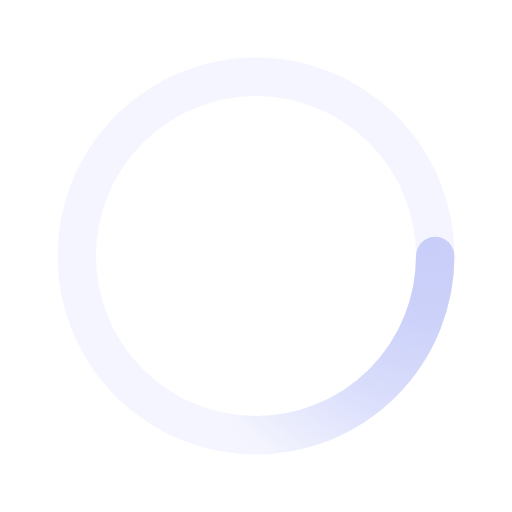
t = 0.00 s
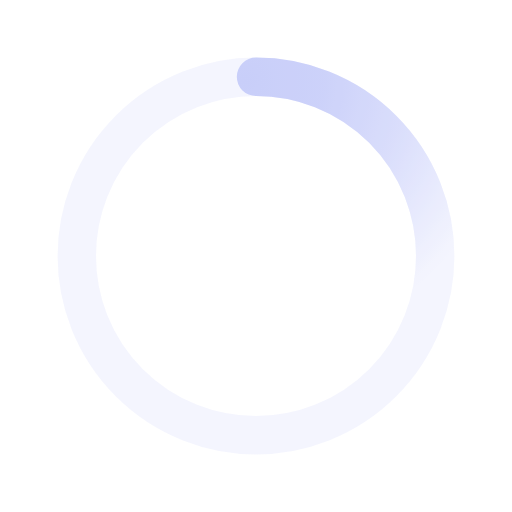
t = 0.50 s
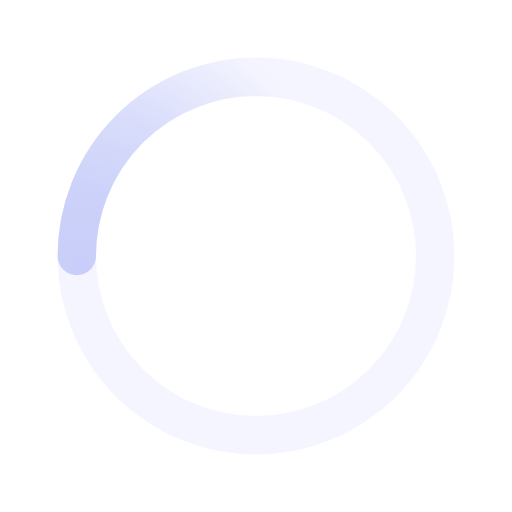
t = 1.00 s
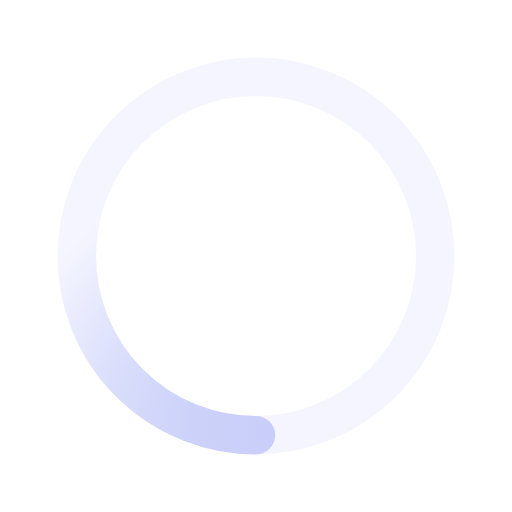
t = 1.50 s

The animated SVG that drew these frames (rendered in a browser with its animation timeline set to each time). Animation: 1 SMIL element (animateTransform=1); one cycle of 2.00 s, repeats indefinitely.

<svg xmlns='http://www.w3.org/2000/svg' viewBox='0 0 200 200'><radialGradient id='a12' cx='.66' fx='.66' cy='.3125' fy='.3125' gradientTransform='scale(1.5)'><stop offset='0' stop-color='#C8CEF9'></stop><stop offset='.3' stop-color='#C8CEF9' stop-opacity='.9'></stop><stop offset='.6' stop-color='#C8CEF9' stop-opacity='.6'></stop><stop offset='.8' stop-color='#C8CEF9' stop-opacity='.3'></stop><stop offset='1' stop-color='#C8CEF9' stop-opacity='0'></stop></radialGradient><circle transform-origin='center' fill='none' stroke='url(#a12)' stroke-width='15' stroke-linecap='round' stroke-dasharray='200 1000' stroke-dashoffset='0' cx='100' cy='100' r='70'><animateTransform type='rotate' attributeName='transform' calcMode='spline' dur='2' values='360;0' keyTimes='0;1' keySplines='0 0 1 1' repeatCount='indefinite'></animateTransform></circle><circle transform-origin='center' fill='none' opacity='.2' stroke='#C8CEF9' stroke-width='15' stroke-linecap='round' cx='100' cy='100' r='70'></circle></svg>
